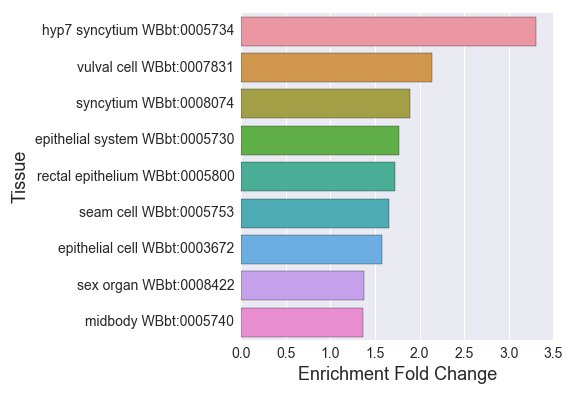

Data behind this chart, as committed beside it:
#hypodermis_larva_enriched_W
, Tissue, Expected, Observed, Fold Change, Q value, Enrichment Fold Change
0, epithelial system WBbt:0005730, 102.6, 182.0, 1.774, 4.2113111120115064e-20, 1.774
1, vulval cell WBbt:0007831, 6.536, 14.0, 2.142, 0.03081, 2.142
2, epithelial cell WBbt:0003672, 63.51, 100.0, 1.575, 5.472116418424147e-06, 1.575
3, midbody WBbt:0005740, 43.9, 60.0, 1.367, 0.04416, 1.367
4, hyp7 syncytium WBbt:0005734, 9.064, 30.0, 3.31, 3.1934803873126255e-08, 3.31
5, rectal epithelium WBbt:0005800, 12.76, 22.0, 1.724, 0.04416, 1.724
6, syncytium WBbt:0008074, 27.99, 53.0, 1.893, 2.4188721545244712e-05, 1.893
7, sex organ WBbt:0008422, 43.72, 60.0, 1.372, 0.04416, 1.372
8, seam cell WBbt:0005753, 32.49, 54.0, 1.662, 0.0008286, 1.662
